Image classification data set "augcxr-dataset" (jorgeruuiz/B1---Artificial-Intelligence on GitHub). Class labels (2): normal, pneumonia.

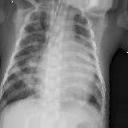
Label: pneumonia

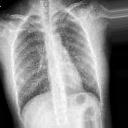
Label: normal

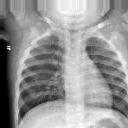
Label: normal

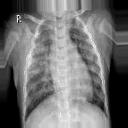
Label: pneumonia

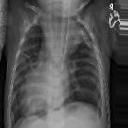
Label: pneumonia

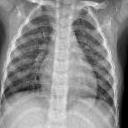
Label: normal
